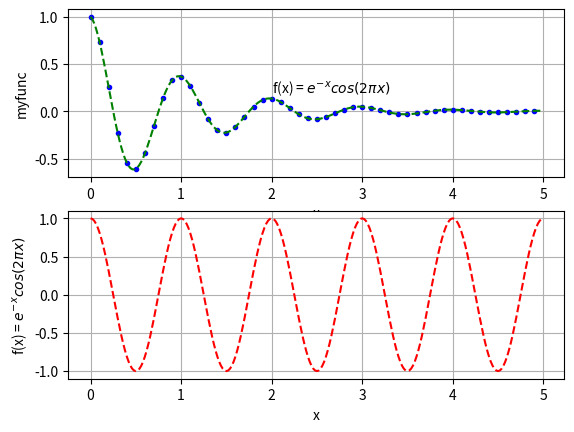

Write Python code to recreate this figure.
#!/bin/python3
import numpy as np
import matplotlib.pyplot as plt

myfunc=lambda x: np.exp(-x)*np.cos(2*np.pi*x)
f=lambda x: np.cos(2*np.pi*x)

x1=np.arange(0,5.0,0.1)
x2=np.arange(0,5.0,0.02)

plt.subplot(211)
plt.grid(True)
plt.text(2,0.2,r'f(x) = $e^{-x}cos(2πx)$')
plt.xlabel("x")
plt.ylabel("myfunc")
plt.plot(x1,myfunc(x1),'b.')
plt.plot(x2,myfunc(x2),'g--')

plt.subplot(212)
plt.ylabel('f(x) = $e^{-x}cos(2πx)$')
plt.xlabel("x")
plt.grid(True)
plt.plot(x2,f(x2),'r--')
plt.show()
exit()
